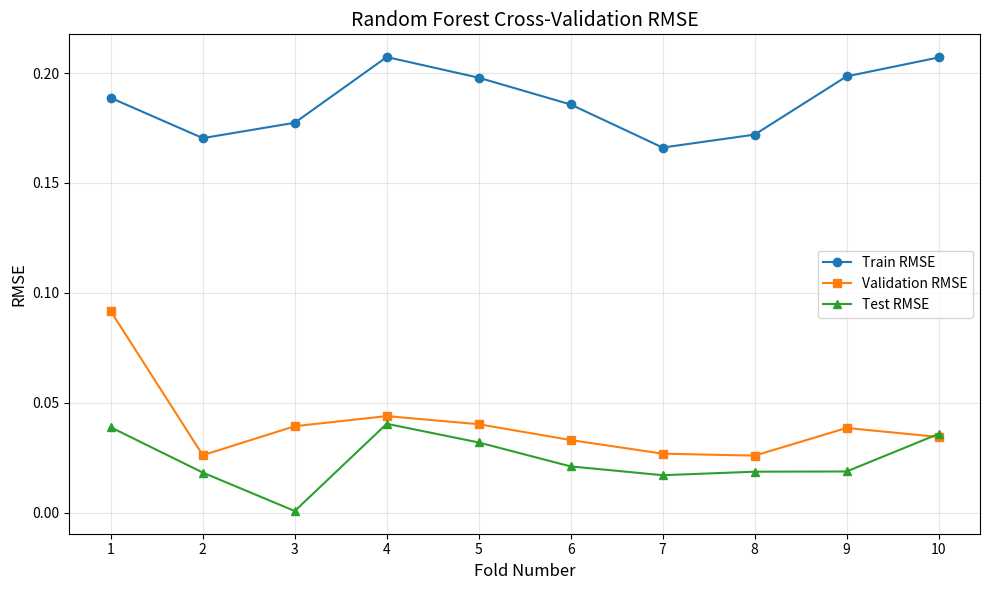

This chart was generated by the following Python code:
import matplotlib.pyplot as plt
import numpy as np

# 从终端输出中提取的 10 折交叉验证结果（Train/Valid/Test RMSE）
train_rmse = [0.1887, 0.1704, 0.1774, 0.2073, 0.1979, 0.1857, 0.1661, 0.1720, 0.1985, 0.2071]
valid_rmse = [0.0916, 0.0261, 0.0393, 0.0439, 0.0402, 0.0330, 0.0268, 0.0259, 0.0385, 0.0344]
test_rmse = [0.0388, 0.0182, 0.0007, 0.0404, 0.0319, 0.0210, 0.0170, 0.0186, 0.0187, 0.0358]

folds = np.arange(1, len(train_rmse)+1)

plt.figure(figsize=(10, 6))
plt.plot(folds, train_rmse, marker='o', label='Train RMSE', color='#1f77b4')
plt.plot(folds, valid_rmse, marker='s', label='Validation RMSE', color='#ff7f0e')
plt.plot(folds, test_rmse, marker='^', label='Test RMSE', color='#2ca02c')

plt.title('Random Forest Cross-Validation RMSE', fontsize=14)
plt.xlabel('Fold Number', fontsize=12)
plt.ylabel('RMSE', fontsize=12)
plt.xticks(folds)
plt.legend()
plt.grid(alpha=0.3)
plt.tight_layout()

# 直接保存到当前文件夹
plt.savefig('rmse_comparison.png', dpi=300)
plt.show()
